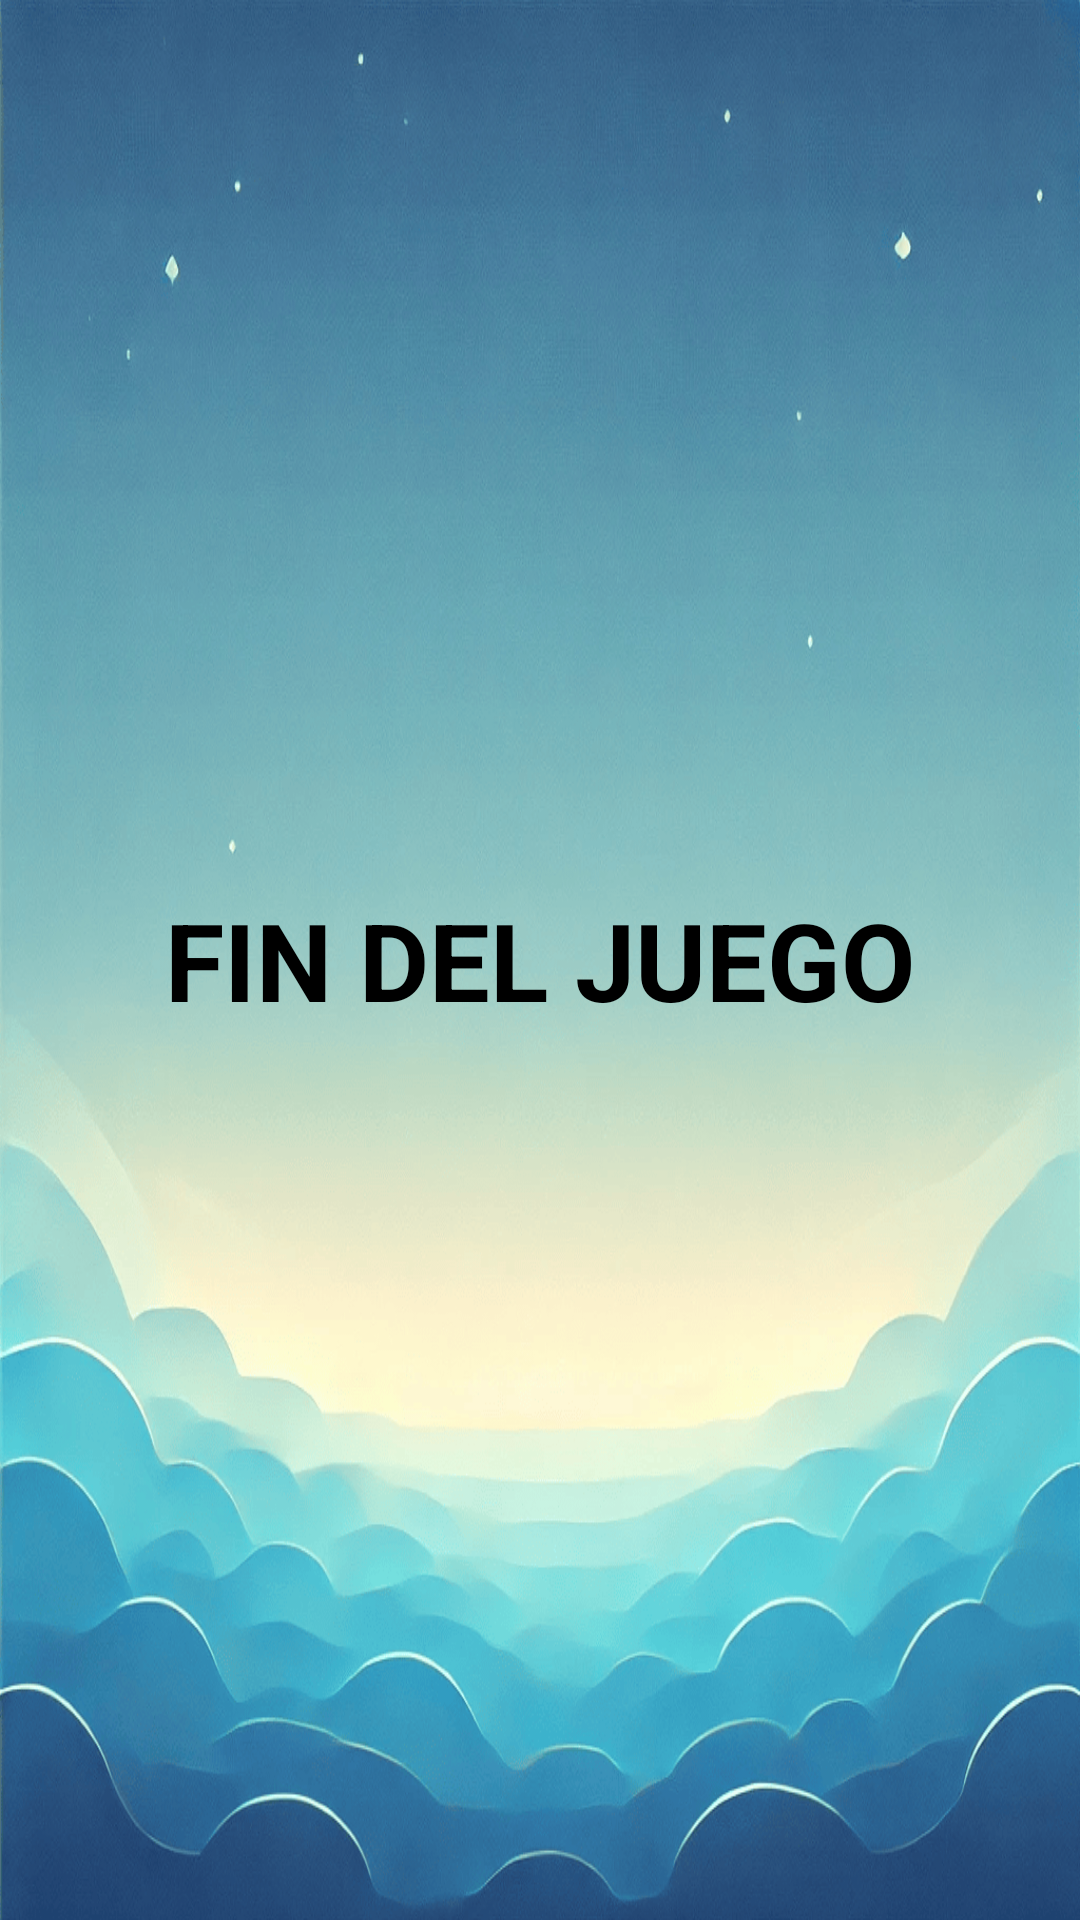

The Android layout XML behind this screen, and the referenced resources:
<!-- AndroidManifest.xml: application theme Theme.DidaktikAppBakio -->
<!-- res/layout/activity_final_app.xml -->
<RelativeLayout xmlns:android="http://schemas.android.com/apk/res/android"
    android:layout_width="match_parent"
    android:layout_height="match_parent"
    android:background="@drawable/fondo">

    <TextView
        android:id="@+id/tvFinDelJuego"
        android:layout_width="wrap_content"
        android:layout_height="wrap_content"
        android:layout_centerInParent="true"
        android:text="@string/fin"
        android:textColor="#000000"
        android:textSize="36sp"
        android:textStyle="bold"
        android:gravity="center"
        android:layout_marginBottom="20dp" />

    <ImageView
        android:id="@+id/ivAnimacion"
        android:layout_width="wrap_content"
        android:layout_height="wrap_content"
        android:layout_below="@id/tvFinDelJuego"
        android:layout_centerHorizontal="true"
        android:visibility="invisible"
        android:contentDescription="sonrisa" />
</RelativeLayout>
<!-- resources referenced by this layout -->
<resources>
  <!-- drawable fondo: png bitmap (drawable, 394804 bytes) -->
  <string name="fin">FIN DEL JUEGO</string>
  <style name="Theme.DidaktikAppBakio" parent="Base.Theme.DidaktikAppBakio" />
  <style name="Base.Theme.DidaktikAppBakio" parent="Theme.Material3.DayNight.NoActionBar">
          
          
      </style>
</resources>
